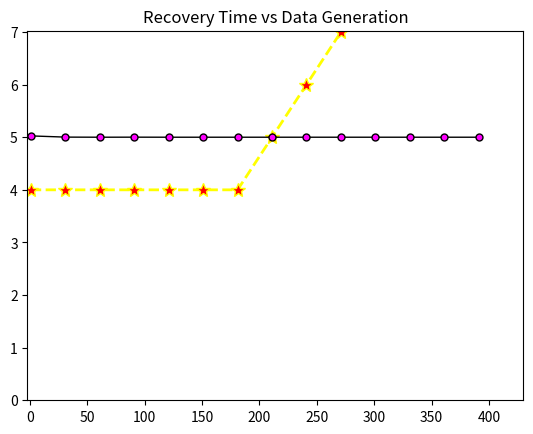

Write Python code to recreate this figure.
import random
import math
import matplotlib.pyplot as plt

def edge_devie(ro,ed):

    thetaed = ed[0]*ed[1]
    ed.append(thetaed)

    phied = ro*ed[0]*ed[1] + ed[1]*(1-ed[0])
    ed.append(phied)

def access_point(ro,ed,ap):

    lambdaap = ed[3] * ((1-ed[0])/(1-ed[0]+ro*ed[0]))
    ap.append(lambdaap)
    betaap = ed[3] * ((ro*ed[0])/(1-ed[0]+ro*ed[0]))

    thetaap = ap[0]*ap[1]
    ap.append(thetaap)

    phiap = ro*ap[1]*ap[0] + ap[1]*(1-ap[0]) + betaap
    ap.append(round(phiap,2))

    ap.append(round(betaap,2))

def latency(ro,ed,ap,cc):
    led = 1/ed[2] + ro/ed[3] + ro/ap[3]
    ed.append(round(led,2))

    lap = 1/ed[3] + 1/ap[2] + ro/ap[3]
    ap.append(round(lap,2))

    lcc = 1/ed[3] + 1/ap[3] +1/cc[2]
    cc.append(round(lcc,2))

def latency_minimization(ed,ap,cc):
    r = ed[1]*(ed[0] * ed[4] + ap[0] * ap[5] + cc[0] * cc[3])
    # Since for all edge devices, lambda , and s is same therefore the latency will be equal for all hence minimum
    return r

def cleaning(L):
    m = L[0]
    flag = 0
    for n,i in enumerate(L):
        if(i<m):
            L[n] = m+flag
        elif(i>m):
            flag = 1
            m = i
    return L

def processingAtED(ed):
    Ted = ed[1] * ed[0] / ed[2];
    ed.append(Ted)

def transmitionToAP(ro , ed):
    ted = (ro*ed[0]*ed[1] + ed[1]*(1-ed[0]))/ed[3]
    ed.append(ted)

def processingAtAP(ap):
    Tap = 5*ap[1]*ap[0]/ap[2]
    ap.append(Tap)

def transmitionToCC(ro,ap):
    tap = (5*ap[1]*(1-ap[0]+ro*ap[0]) + 5*ap[4])/ap[3]
    ap.append(tap)

def processingAtCC(cc):
    Tcc = 5*cc[1]/cc[2]
    cc.append(Tcc)

def recoveryTimeMini(ed,ap,cc):
    ed1 = max(ed[5],ed[6])
    ap1 = max(ap[6],ap[7])
    m1 = max(ed1,ap1)
    Tr = max(m1,cc[4])
    return Tr


if __name__ == "__main__":

    sed = 0.05
    sap = 0.3
    scc = 0.65
    ro = 0.1
    x = []
    for i in range(1,421,30):
        x.append(i)
    # x = sorted(x)

    print("Lambda for ED's are:- ",x)
    L = []
    Tprocess = []
    T = []

    for lambdaed in x:
        ed = []
        ed.append(sed)
        ed.append(lambdaed)
        edge_devie(ro,ed)
        # ed  = [ s , lambda , theta , phi , Latency , T , t]

        ap = []
        ap.append(sap)
        access_point(ro,ed,ap = ap)
        # ap = [s , lambda , theta , phi , beta , Latency , T , t ]

        cc = []
        cc.append(scc)
        r = ro * ed[0] / (1-ed[0])
        lambdacc = ed[3]*(1-ap[0])/(1-ap[0] + ro*ap[0]+r)
        cc.append(round(lambdacc,2))
        cc.append(round(lambdacc, 2))
        # cc = [s , lambda , theta , Latency , T ]

        latency(ro,ed=ed , ap=ap , cc=cc)
        # print("ED:- ",ed)
        # print("AP:- ", ap)
        # print("CC:- ", cc)

        L.append(math.trunc(latency_minimization(ed=ed , ap = ap , cc=cc)))
        L = cleaning(L)

        processingAtED(ed)
        transmitionToAP(ro,ed = ed)
        processingAtAP(ap)
        transmitionToCC(ro,ap = ap)
        processingAtCC(cc)

        T.append(round(recoveryTimeMini(ed=ed , ap=ap , cc=cc),3))
        Tprocess.append(round((ed[5] + ed[6] + ap[6] + ap[7]+ cc[4]) , 3))



    print("The latencies are:- ", L)
    m = max(L)
    plt.title('System Latency vs Data Generation')
    plt.plot(x , L ,marker='*',markerfacecolor='red',linestyle='--',color='yellow',linewidth=2,markersize=10)
    plt.axis([-2,430,3,m+2])
    plt.show()

    print("The Processing Time are:- ", Tprocess)
    m = max(Tprocess)
    plt.title('Processing Time vs Data Generation')
    plt.plot(x,Tprocess,marker='o',markerfacecolor='yellow',linestyle='-',color='blue',linewidth=1,markersize=5)
    plt.axis([-2, 430, 5, m + 2])
    plt.show()

    print("The Recovery Time are:- ", T)
    m = max(T)
    plt.title('Recovery Time vs Data Generation')
    plt.plot(x, T, marker='o', markerfacecolor='magenta', linestyle='-', color='black', linewidth=1, markersize=5)
    plt.axis([-2, 430, 0, m + 2])
    plt.show()
